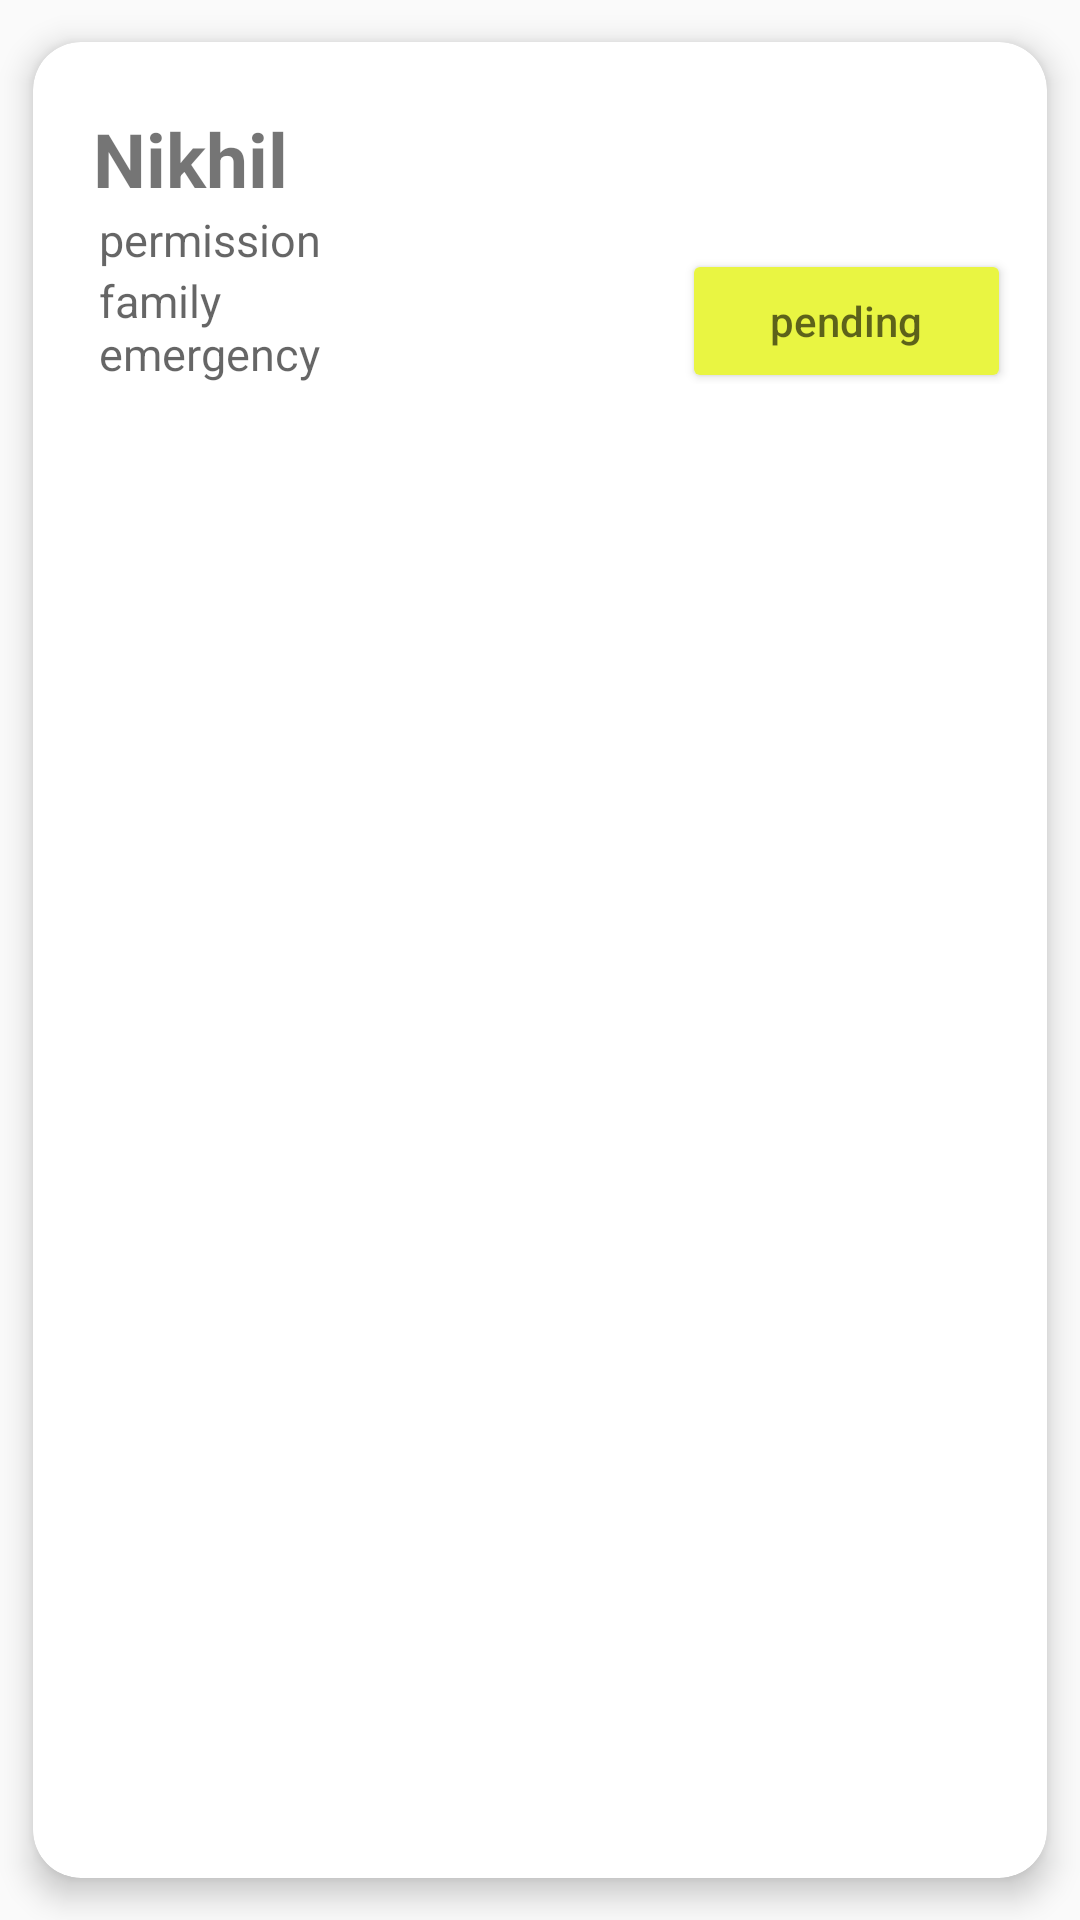

Layout XML and referenced resources for this Android screen:
<!-- AndroidManifest.xml: application theme AppTheme -->
<!-- res/layout/adapter_permission.xml -->
<?xml version="1.0" encoding="utf-8"?>
<androidx.cardview.widget.CardView xmlns:android="http://schemas.android.com/apk/res/android"

    xmlns:app="http://schemas.android.com/apk/res-auto"
    android:layout_width="match_parent"
    android:layout_height="wrap_content"
    android:layout_margin="10dp"
    app:cardCornerRadius="16dp"
    app:cardElevation="6dp"
    app:cardUseCompatPadding="true">

    <LinearLayout
        android:id="@+id/main"
        android:layout_width="match_parent"
        android:layout_height="wrap_content"
        android:gravity="center_vertical"
        android:orientation="horizontal"
        android:padding="12dp">

        <LinearLayout
            android:layout_width="0dp"
            android:layout_height="wrap_content"
            android:layout_weight="1"
            android:orientation="vertical">


                <TextView
                    android:id="@+id/name"
                    android:layout_width="match_parent"
                    android:layout_height="wrap_content"
                    android:layout_marginLeft="8dp"
                    android:layout_marginTop="10dp"
                    android:text="Nikhil"
                    android:textStyle="bold"
                    android:textSize="25dp">

                </TextView>

                <TextView
                    android:id="@+id/time"
                    android:layout_width="match_parent"
                    android:layout_height="match_parent"
                    android:layout_marginLeft="10dp"
                    android:hint="permission"
                    android:textSize="15dp"

                    >

                </TextView>

                <TextView
                    android:id="@+id/reason"
                    android:layout_width="match_parent"
                    android:layout_height="match_parent"
                    android:layout_marginLeft="10dp"
                    android:hint="family emergency"
                    android:textSize="15dp">

                </TextView>



        </LinearLayout>
        <LinearLayout
            android:layout_width="0dp"
            android:layout_height="wrap_content"
            android:layout_marginLeft="95dp"
            android:layout_marginTop="30dp"
            android:layout_weight="1"
            android:orientation="vertical">

            <Button
                android:id="@+id/status"
                android:layout_width="match_parent"
                android:layout_height="wrap_content"
                android:backgroundTint="#e9f542"
                android:hint="pending"
                android:textColor="@color/black">

            </Button>
        </LinearLayout>


    </LinearLayout>

</androidx.cardview.widget.CardView>
<!-- resources referenced by this layout -->
<resources>
  <color name="black">#FF000000</color>
  <style name="AppTheme" parent="Theme.AppCompat.Light.NoActionBar">
          
          <item name="colorPrimary">@color/colorPrimary</item>
          <item name="colorPrimaryDark">@color/colorPrimary</item>
          <item name="colorAccent">@color/colorPrimary</item>
          <item name="drawerArrowStyle">@style/DrawerArrowStyle</item>
      </style>
  <color name="colorPrimary">#1976D2</color>
  <style name="DrawerArrowStyle" parent="@style/Widget.AppCompat.DrawerArrowToggle">
          <item name="spinBars">true</item>
          <item name="color">@android:color/white</item>
      </style>
</resources>
